Dataset: recortes (GitHub, Dxnn017/fruit-detector-pricer). Classes: apple red 1, banana 1, cantaloupe 2, cocos 1, granadilla 1, kiwi 1, maracuja 1, peach 2, pear forelle 1, pineapple mini 1.

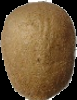
Label: kiwi 1

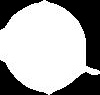
Label: pear forelle 1

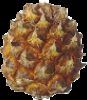
Label: pineapple mini 1

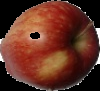
Label: apple red 1

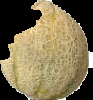
Label: cantaloupe 2

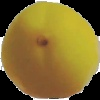
Label: peach 2
